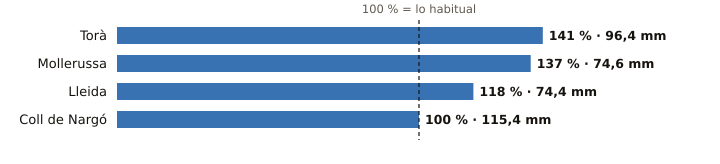

The data file committed next to this chart (first rows):
estacion, provincia, indicativo, mm_otono, referencia_mm, pct, periodo_referencia, hasta, hora
Torà, Lleida, 9647X, 96.4, 68.5, 141, 2009-2025, 2026-10-20, 6
Mollerussa, Lleida, 9729X, 74.6, 54.3, 137, 2009-2025, 2026-10-20, 10
Lleida, Lleida, 9771C, 74.4, 63.0, 118, 1991-2020, 2026-10-20, 11
Coll de Nargó, Lleida, 9638D, 115.4, 115.9, 100, 2010-2025, 2026-10-20, 10
